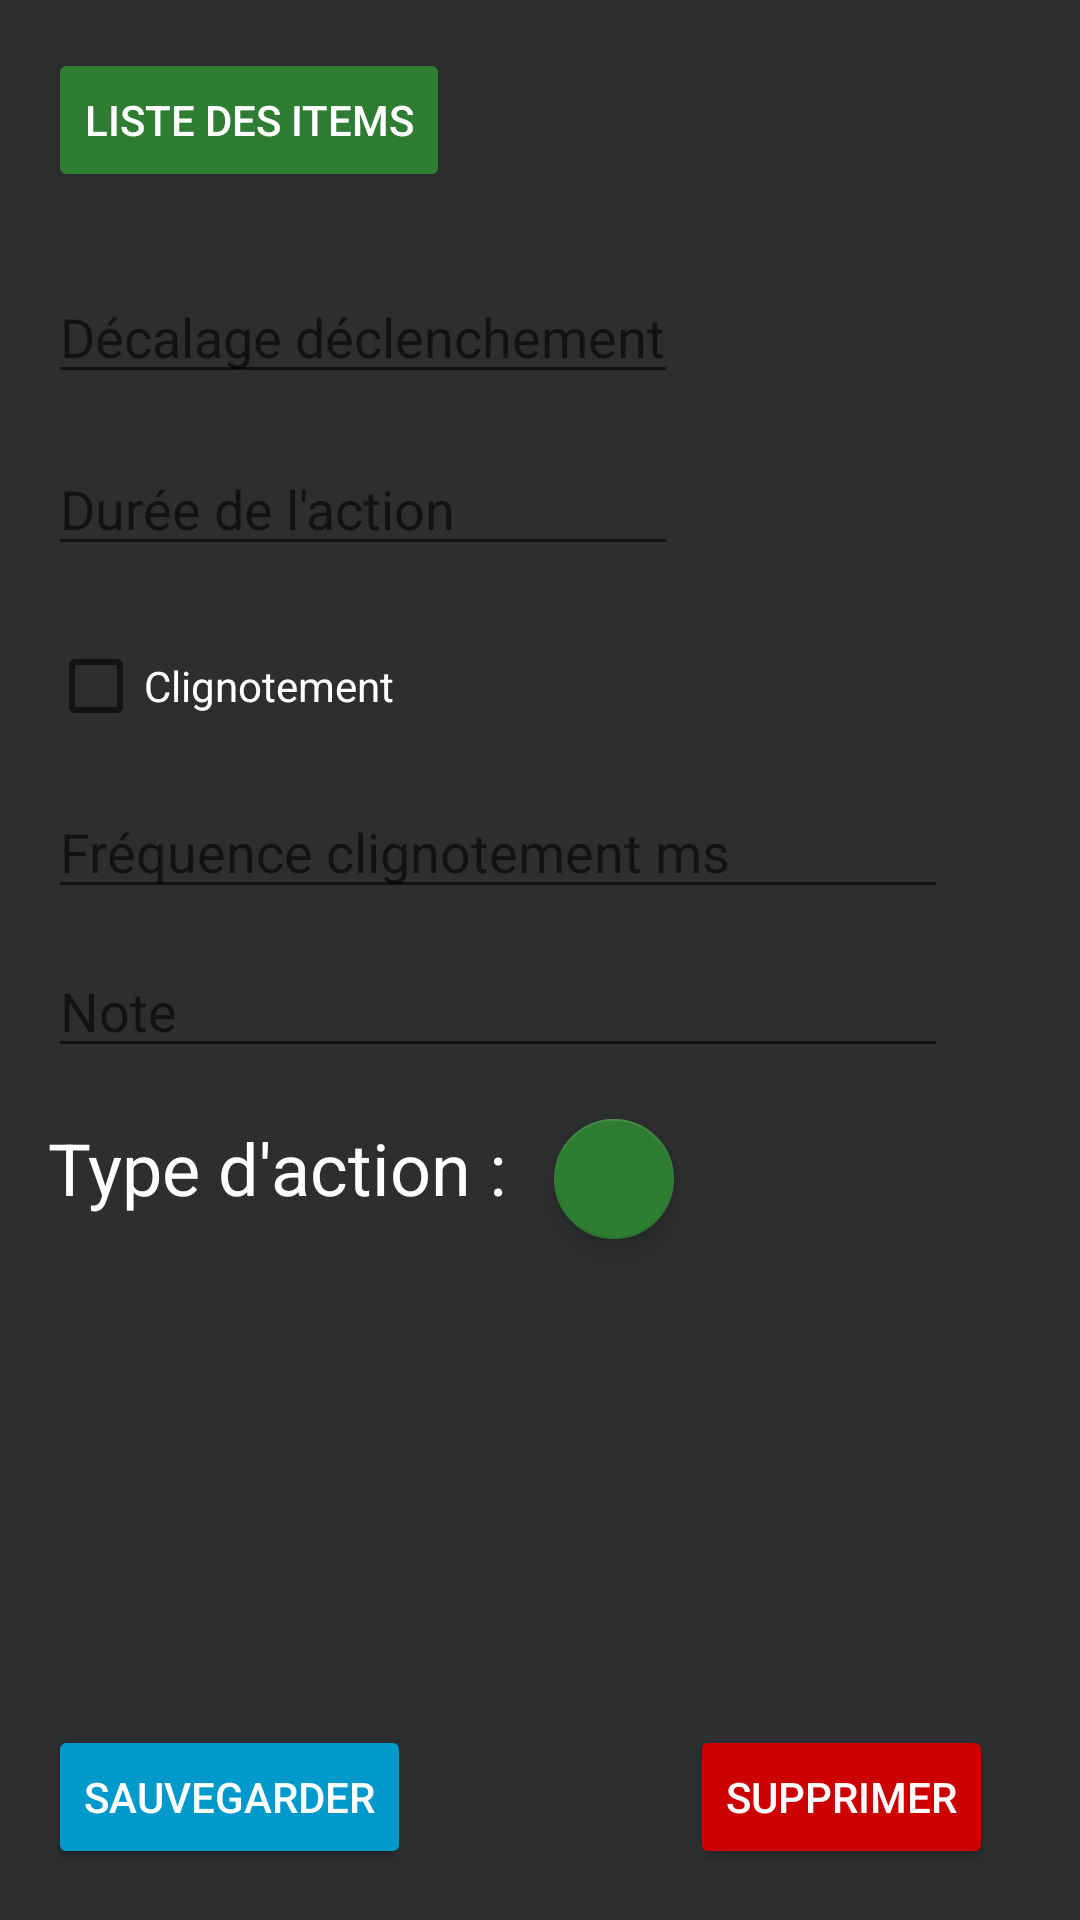

Layout XML and referenced resources for this Android screen:
<!-- AndroidManifest.xml: application theme AppTheme -->
<!-- res/layout/activity_actiion_details.xml -->
<?xml version="1.0" encoding="utf-8"?>
<android.support.constraint.ConstraintLayout xmlns:android="http://schemas.android.com/apk/res/android"
    xmlns:app="http://schemas.android.com/apk/res-auto"
    xmlns:tools="http://schemas.android.com/tools"
    android:layout_width="match_parent"
    android:layout_height="match_parent"
    android:background="@color/background"
    tools:context=".views.ActiionDetails.ActiionDetailsActivity">

    <Button
        android:id="@+id/button13"
        style="@style/Widget.AppCompat.Button.Colored"
        android:layout_width="wrap_content"
        android:layout_height="wrap_content"
        android:layout_marginStart="16dp"
        android:layout_marginTop="16dp"
        android:onClick="editItems"
        android:text="Liste des items"
        app:layout_constraintStart_toStartOf="parent"
        app:layout_constraintTop_toTopOf="parent" />

    <EditText
        android:id="@+id/actiionDelay"
        android:layout_width="wrap_content"
        android:layout_height="wrap_content"
        android:layout_marginStart="16dp"
        android:layout_marginTop="26dp"
        android:ems="10"
        android:hint="Décalage déclenchement"
        android:inputType="numberDecimal"
        android:textColor="@android:color/white"
        app:layout_constraintStart_toStartOf="parent"
        app:layout_constraintTop_toBottomOf="@+id/button13" />

    <EditText
        android:id="@+id/actiionDuration"
        android:layout_width="wrap_content"
        android:layout_height="wrap_content"
        android:layout_marginStart="16dp"
        android:layout_marginTop="16dp"
        android:ems="10"
        android:hint="Durée de l'action"
        android:inputType="numberDecimal"
        android:textColor="@android:color/white"
        app:layout_constraintStart_toStartOf="parent"
        app:layout_constraintTop_toBottomOf="@+id/actiionDelay" />

    <CheckBox
        android:id="@+id/actiionBlink"
        android:layout_width="wrap_content"
        android:layout_height="wrap_content"
        android:layout_marginStart="16dp"
        android:layout_marginTop="24dp"
        android:text="Clignotement"
        android:textColor="@android:color/white"
        app:layout_constraintStart_toStartOf="parent"
        app:layout_constraintTop_toBottomOf="@+id/actiionDuration" />

    <EditText
        android:id="@+id/actiionBlinkFreq"
        android:layout_width="300dp"
        android:layout_height="wrap_content"
        android:layout_marginStart="16dp"
        android:layout_marginTop="17dp"
        android:ems="10"
        android:hint="Fréquence clignotement ms"
        android:inputType="numberDecimal"
        android:textColor="@android:color/white"
        app:layout_constraintStart_toStartOf="parent"
        app:layout_constraintTop_toBottomOf="@+id/actiionBlink" />

    <EditText
        android:id="@+id/actiionNote"
        android:layout_width="300dp"
        android:layout_height="wrap_content"
        android:layout_marginStart="16dp"
        android:layout_marginTop="70dp"
        android:ems="10"
        android:hint="Note"
        android:inputType="text"
        android:textColor="@android:color/white"
        app:layout_constraintStart_toStartOf="parent"
        app:layout_constraintTop_toBottomOf="@+id/actiionBlink" />

    <TextView
        android:id="@+id/actiionType"
        android:layout_width="wrap_content"
        android:layout_height="wrap_content"
        android:layout_marginStart="16dp"
        android:layout_marginTop="70dp"
        android:text="Type d'action :"
        android:textColor="@android:color/white"
        android:textSize="24sp"
        app:layout_constraintStart_toStartOf="parent"
        app:layout_constraintTop_toBottomOf="@+id/actiionBlinkFreq" />

    <android.support.design.widget.FloatingActionButton
        android:id="@+id/floatingActionButton5"
        android:layout_width="wrap_content"
        android:layout_height="wrap_content"
        android:layout_marginStart="16dp"
        android:layout_marginTop="70dp"
        android:clickable="true"
        android:onClick="editActiionType"
        app:fabSize="mini"
        app:layout_constraintStart_toEndOf="@+id/actiionType"
        app:layout_constraintTop_toBottomOf="@+id/actiionBlinkFreq"
        app:srcCompat="@drawable/ic_create_white_24dp" />

    <Button
        android:id="@+id/button14"
        style="@style/Widget.AppCompat.Button.Colored"
        android:layout_width="wrap_content"
        android:layout_height="wrap_content"
        android:layout_marginBottom="17dp"
        android:layout_marginStart="16dp"
        android:backgroundTint="@android:color/holo_blue_dark"
        android:onClick="saveActiion"
        android:text="Sauvegarder"
        app:layout_constraintBottom_toBottomOf="parent"
        app:layout_constraintStart_toStartOf="parent" />

    <Button
        android:id="@+id/button15"
        style="@style/Widget.AppCompat.Button.Colored"
        android:layout_width="wrap_content"
        android:layout_height="wrap_content"
        android:layout_marginBottom="17dp"
        android:layout_marginStart="93dp"
        android:backgroundTint="@android:color/holo_red_dark"
        android:onClick="deleteActiion"
        android:text="Supprimer"
        app:layout_constraintBottom_toBottomOf="parent"
        app:layout_constraintStart_toEndOf="@+id/button14" />
</android.support.constraint.ConstraintLayout>
<!-- resources referenced by this layout -->
<resources>
  <color name="background">#2d2e30</color>
  <style name="AppTheme" parent="Theme.AppCompat.Light.DarkActionBar">
          
          <item name="colorPrimary">@color/colorPrimary</item>
          <item name="colorPrimaryDark">@color/colorPrimaryDark</item>
          <item name="colorAccent">@color/colorAccent</item>
      </style>
  <color name="colorPrimary">#263238</color>
  <color name="colorPrimaryDark">#000a12</color>
  <color name="colorAccent">#2e7d32</color>
</resources>
